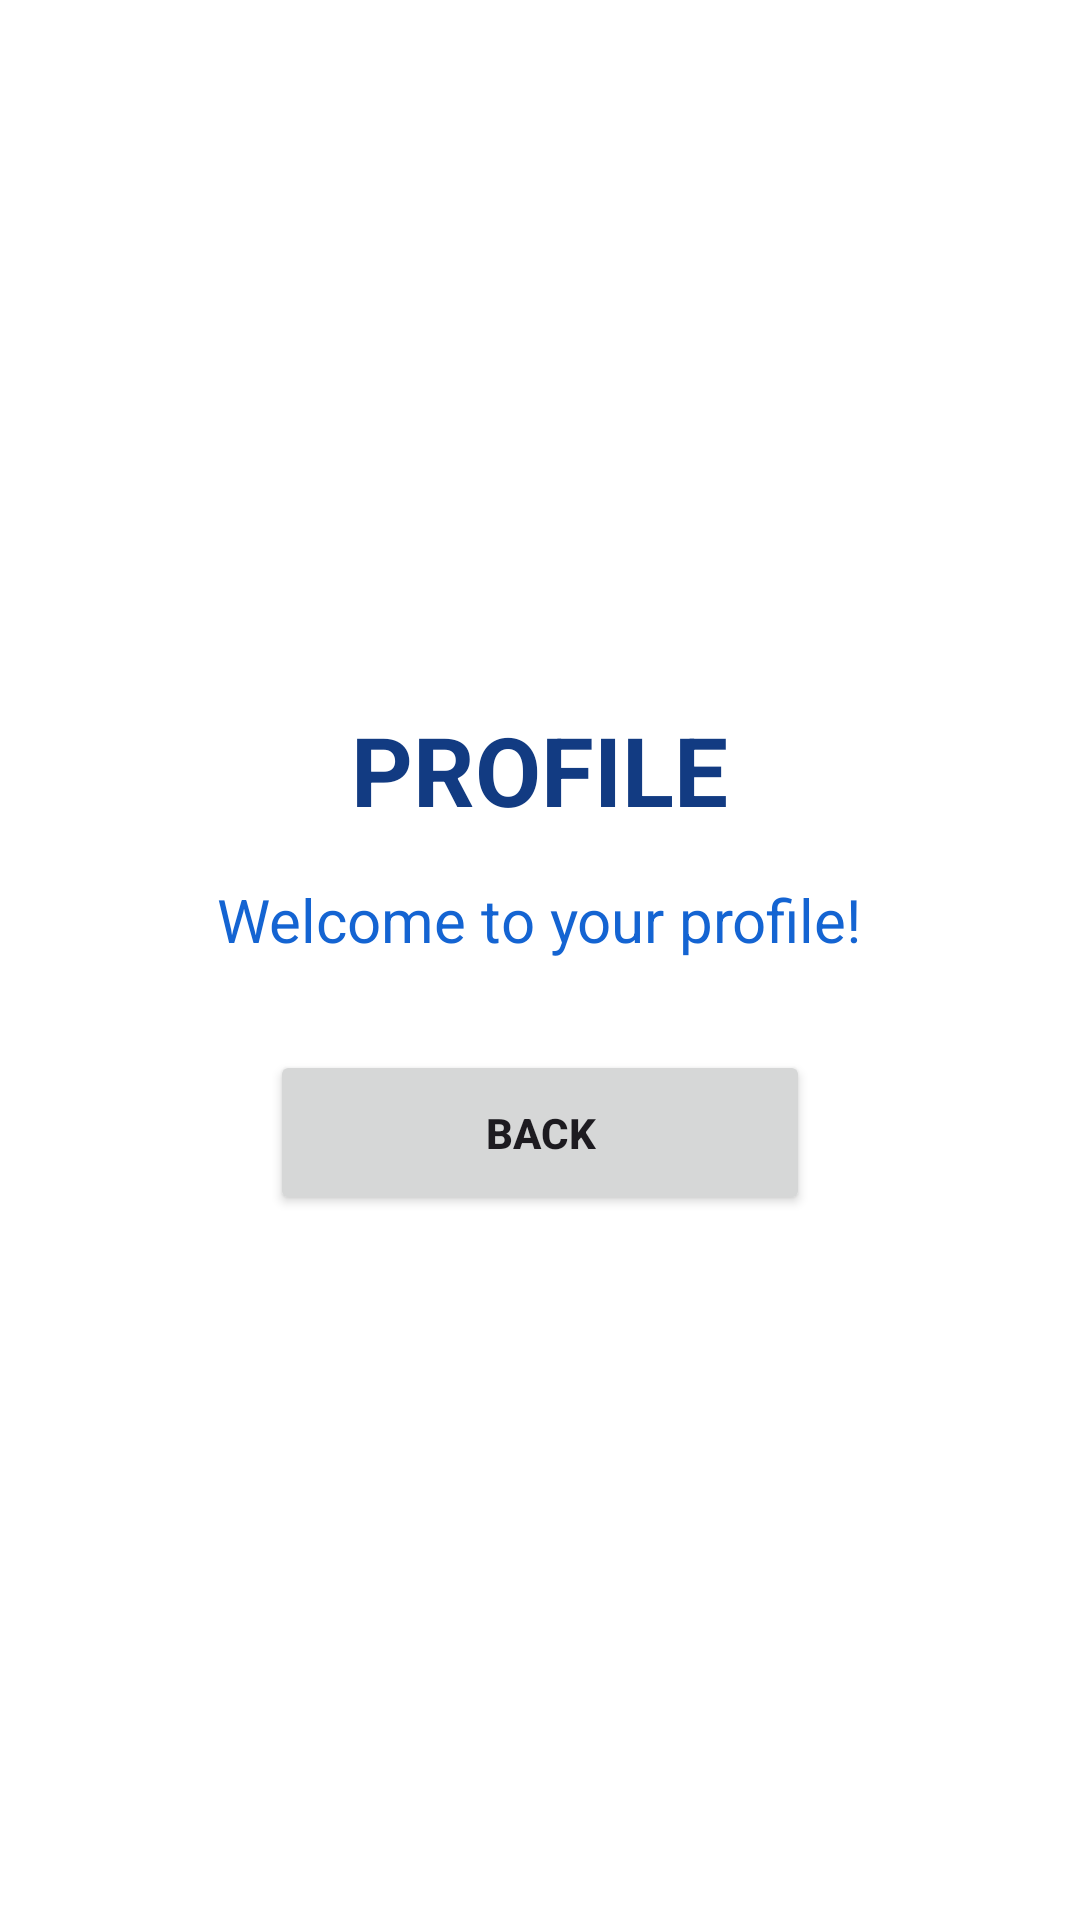

The Android layout XML behind this screen, and the referenced resources:
<!-- AndroidManifest.xml: application theme Theme.Zakie -->
<!-- res/layout/activity_profile.xml -->
<?xml version="1.0" encoding="utf-8"?>
<LinearLayout xmlns:android="http://schemas.android.com/apk/res/android"
    android:layout_width="match_parent"
    android:layout_height="match_parent"
    android:orientation="vertical"
    android:gravity="center"
    android:padding="20dp"
    android:background="#FFFFFF">

    <TextView
        android:layout_width="wrap_content"
        android:layout_height="wrap_content"
        android:text="PROFILE"
        android:textSize="32sp"
        android:textStyle="bold"
        android:textColor="#123B82" />

    <TextView
        android:layout_width="wrap_content"
        android:layout_height="wrap_content"
        android:layout_marginTop="15dp"
        android:text="Welcome to your profile!"
        android:textSize="20sp"
        android:textColor="#1464D2" />

    <Button
        android:id="@+id/backButton"
        android:layout_width="180dp"
        android:layout_height="55dp"
        android:layout_marginTop="30dp"
        android:text="BACK"
        android:textStyle="bold" />

</LinearLayout>
<!-- resources referenced by this layout -->
<resources>
  <style name="Theme.Zakie" parent="Base.Theme.Zakie" />
  <style name="Base.Theme.Zakie" parent="Theme.Material3.DayNight.NoActionBar">
          
          
      </style>
</resources>
